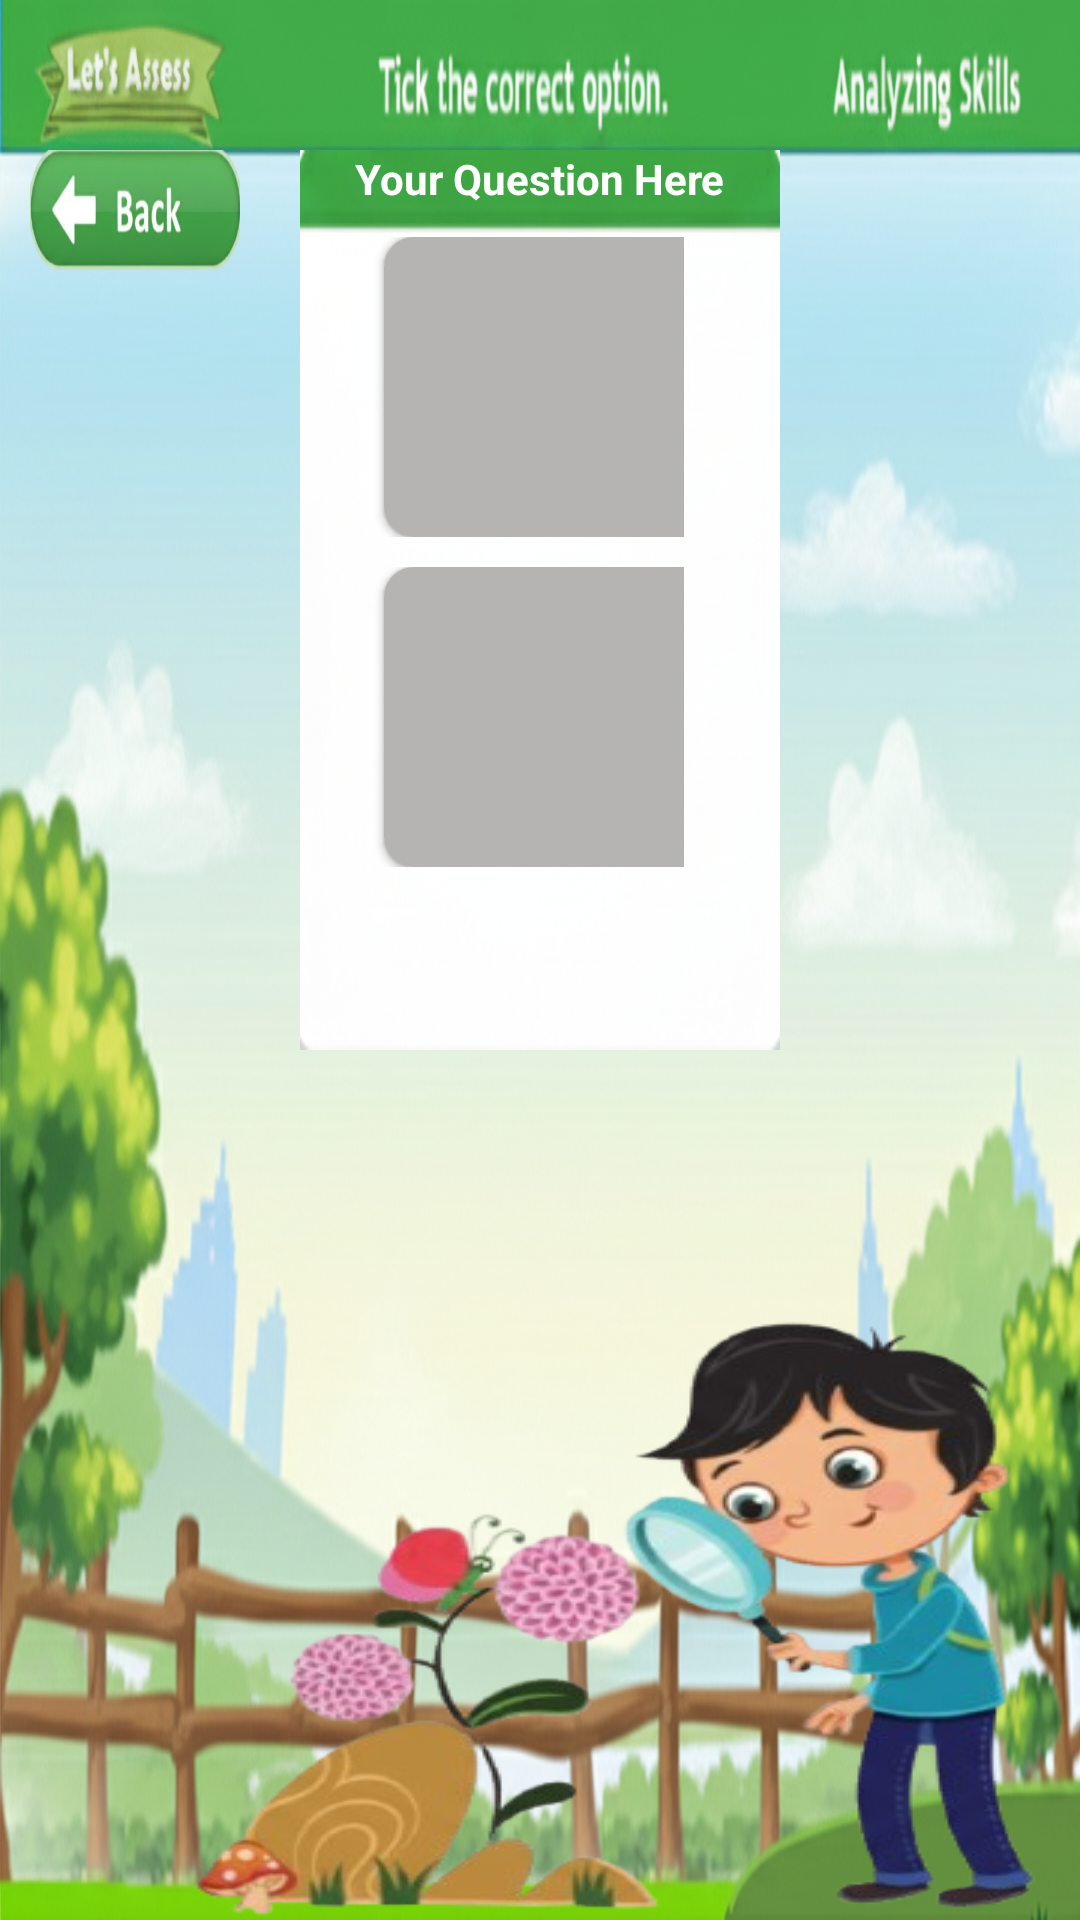

Layout XML and referenced resources for this Android screen:
<!-- AndroidManifest.xml: activity theme Theme.QuizAppTheme -->
<!-- res/layout/activity_mcqimage.xml -->
<?xml version="1.0" encoding="utf-8"?>
<androidx.constraintlayout.widget.ConstraintLayout xmlns:android="http://schemas.android.com/apk/res/android"
    xmlns:app="http://schemas.android.com/apk/res-auto"
    xmlns:tools="http://schemas.android.com/tools"
    android:id="@+id/main"
    android:layout_width="match_parent"
    android:layout_height="match_parent"
    android:background="@drawable/a_one_bg"
    tools:context=".screens.student.activity.studentplayer.MCQImageActivity">

    <ImageView
        android:id="@+id/questionBoxImageView"
        android:layout_width="match_parent"
        android:layout_height="300dp"
        android:layout_marginStart="100dp"
        android:layout_marginTop="50dp"
        android:layout_marginEnd="100dp"
        android:scaleType="fitXY"
        android:src="@drawable/a_one_box"
        app:layout_constraintEnd_toEndOf="parent"
        app:layout_constraintStart_toStartOf="parent"
        app:layout_constraintTop_toTopOf="parent" />

    <TextView
        android:id="@+id/questionTextView"
        android:layout_width="wrap_content"
        android:layout_height="wrap_content"
        android:text="Your Question Here"
        android:textColor="@color/white"
        android:textStyle="bold"
        app:layout_constraintEnd_toEndOf="@+id/questionBoxImageView"
        app:layout_constraintStart_toStartOf="@+id/questionBoxImageView"
        app:layout_constraintTop_toTopOf="@+id/questionBoxImageView" />

    <RelativeLayout
        android:layout_width="0dp"
        android:layout_height="0dp"
        android:padding="10dp"
        android:paddingEnd="32dp"
        app:layout_constraintBottom_toBottomOf="@+id/questionBoxImageView"
        app:layout_constraintEnd_toEndOf="@+id/questionBoxImageView"
        app:layout_constraintStart_toStartOf="@+id/questionBoxImageView"
        app:layout_constraintTop_toBottomOf="@+id/questionTextView">
    <LinearLayout
        android:id="@+id/ll1"
        android:layout_width="wrap_content"
        android:layout_height="wrap_content"
        android:gravity="center"
        android:orientation="horizontal">
        <CheckBox
            android:id="@+id/option1CheckBox"
            android:layout_width="wrap_content"
            android:layout_height="wrap_content"/>

        <androidx.cardview.widget.CardView
            android:layout_width="130dp"
            android:layout_height="100dp"
            app:cardCornerRadius="10dp">

            <ImageView
                android:id="@+id/imageView1"
                android:layout_width="match_parent"
                android:layout_height="match_parent"
                android:scaleType="fitXY"
                android:src="@drawable/sample_img" />

        </androidx.cardview.widget.CardView>
    </LinearLayout>
        <LinearLayout
            android:id="@+id/ll2"
            android:layout_width="wrap_content"
            android:layout_height="wrap_content"
            android:gravity="center"
            android:layout_alignParentEnd="true"
            android:layout_alignParentTop="true"
            android:orientation="horizontal">
            <CheckBox
                android:id="@+id/option2CheckBox"
                android:layout_width="wrap_content"
                android:layout_height="wrap_content"/>

            <androidx.cardview.widget.CardView
                android:layout_width="130dp"
                android:layout_height="100dp"
                app:cardCornerRadius="10dp">

                <ImageView

                    android:id="@+id/imageView2"
                    android:layout_width="match_parent"
                    android:layout_height="match_parent"
                    android:scaleType="fitXY"
                    android:src="@drawable/sample_img" />

            </androidx.cardview.widget.CardView>
        </LinearLayout>
        <LinearLayout
            android:id="@+id/ll3"
            android:layout_width="wrap_content"
            android:layout_height="wrap_content"
            android:gravity="center"
            android:layout_below="@id/ll1"
            android:layout_marginTop="10dp"
            android:orientation="horizontal">
            <CheckBox
                android:id="@+id/option3CheckBox"
                android:layout_width="wrap_content"
                android:layout_height="wrap_content"/>

            <androidx.cardview.widget.CardView
                android:layout_width="130dp"
                android:layout_height="100dp"
                app:cardCornerRadius="10dp">

                <ImageView
                    android:id="@+id/imageView3"

                    android:layout_width="match_parent"
                    android:layout_height="match_parent"
                    android:scaleType="fitXY"
                    android:src="@drawable/sample_img" />

            </androidx.cardview.widget.CardView>
        </LinearLayout>
        <LinearLayout
            android:id="@+id/ll4"
            android:layout_width="wrap_content"
            android:layout_height="wrap_content"
            android:layout_alignParentEnd="true"
            android:gravity="center"
            android:layout_below="@id/ll2"
            android:layout_marginTop="10dp"
            android:orientation="horizontal">
            <CheckBox
                android:id="@+id/option4CheckBox"
                android:layout_width="wrap_content"
                android:layout_height="wrap_content"/>

            <androidx.cardview.widget.CardView
                android:layout_width="130dp"
                android:layout_height="100dp"
                app:cardCornerRadius="10dp">

                <ImageView
                    android:id="@+id/imageView4"
                    android:layout_width="match_parent"
                    android:layout_height="match_parent"
                    android:scaleType="fitXY"
                    android:src="@drawable/sample_img" />

            </androidx.cardview.widget.CardView>
        </LinearLayout>

        <LinearLayout
            android:id="@+id/buttonLayout"
            android:layout_width="match_parent"
            android:layout_height="wrap_content"
            android:layout_below="@+id/ll4"
            android:layout_marginStart="100dp"
            android:layout_marginTop="10dp"
            android:layout_marginEnd="100dp"
            android:orientation="horizontal">

            <androidx.appcompat.widget.AppCompatButton
                android:id="@+id/submitButton"
                android:layout_width="0dp"
                android:layout_height="wrap_content"
                android:layout_weight="1"
                android:background="@drawable/rec_layout_bg"
                android:backgroundTint="@android:color/holo_green_light"
                android:text="Submit"
                android:textAllCaps="false"
                android:textColor="@color/white" />

            <TextView
                android:id="@+id/progressTextView"
                android:layout_width="0dp"
                android:layout_height="wrap_content"
                android:layout_marginStart="20dp"
                android:layout_marginEnd="20dp"
                android:layout_weight="1"
                android:background="@drawable/rec_layout_bg"
                android:backgroundTint="@android:color/holo_red_dark"
                android:padding="10dp"
                android:text="1 of 5"
                android:textAlignment="center"
                android:textColor="@color/white" />

            <androidx.appcompat.widget.AppCompatButton
                android:id="@+id/nextButton"
                android:layout_width="0dp"
                android:layout_height="wrap_content"
                android:layout_weight="1"
                android:background="@drawable/rec_layout_bg"
                android:backgroundTint="@android:color/holo_green_light"
                android:text="Next"
                android:textAllCaps="false"
                android:textColor="@color/white" />
        </LinearLayout>
    </RelativeLayout>

    <ImageView
        android:id="@+id/boyImageView"
        android:layout_width="wrap_content"
        android:layout_height="200dp"
        android:scaleType="fitXY"
        android:src="@drawable/a_one_boy"
        app:layout_constraintBottom_toBottomOf="parent"
        app:layout_constraintEnd_toEndOf="parent"
        app:layout_constraintHorizontal_bias="1"
        app:layout_constraintStart_toStartOf="parent" />
    <ImageView
        android:id="@+id/btnBack"
        android:layout_width="70dp"
        android:layout_height="40dp"
        android:layout_marginTop="50dp"
        android:layout_marginStart="10dp"
        android:scaleType="fitXY"
        app:layout_constraintBottom_toBottomOf="parent"
        app:layout_constraintStart_toStartOf="parent"
        app:layout_constraintTop_toTopOf="parent"
        app:layout_constraintVertical_bias="0"
        app:srcCompat="@drawable/green_back_btn_img" />


</androidx.constraintlayout.widget.ConstraintLayout>
<!-- resources referenced by this layout -->
<resources>
  <color name="white">#FFFFFFFF</color>
  <!-- drawable a_one_bg: png bitmap (drawable, 933986 bytes) -->
  <!-- drawable a_one_box: png bitmap (drawable, 56475 bytes) -->
  <!-- drawable a_one_boy: png bitmap (drawable, 84464 bytes) -->
  <!-- drawable green_back_btn_img: png bitmap (drawable, 36170 bytes) -->
  <!-- drawable rec_layout_bg (drawable) -->
  <?xml version="1.0" encoding="utf-8"?>
  
  <selector xmlns:android="http://schemas.android.com/apk/res/android">
  <item>
      <shape android:shape="rectangle">
          <stroke android:width="3dp" android:color="#a97440"/>
          <corners android:radius="20dp"/>
      </shape>
  </item>
  </selector>
  <!-- drawable sample_img: png bitmap (drawable, 863 bytes) -->
  <style name="Theme.QuizAppTheme" parent="Theme.Material3.DayNight.NoActionBar">
          
      </style>
</resources>
